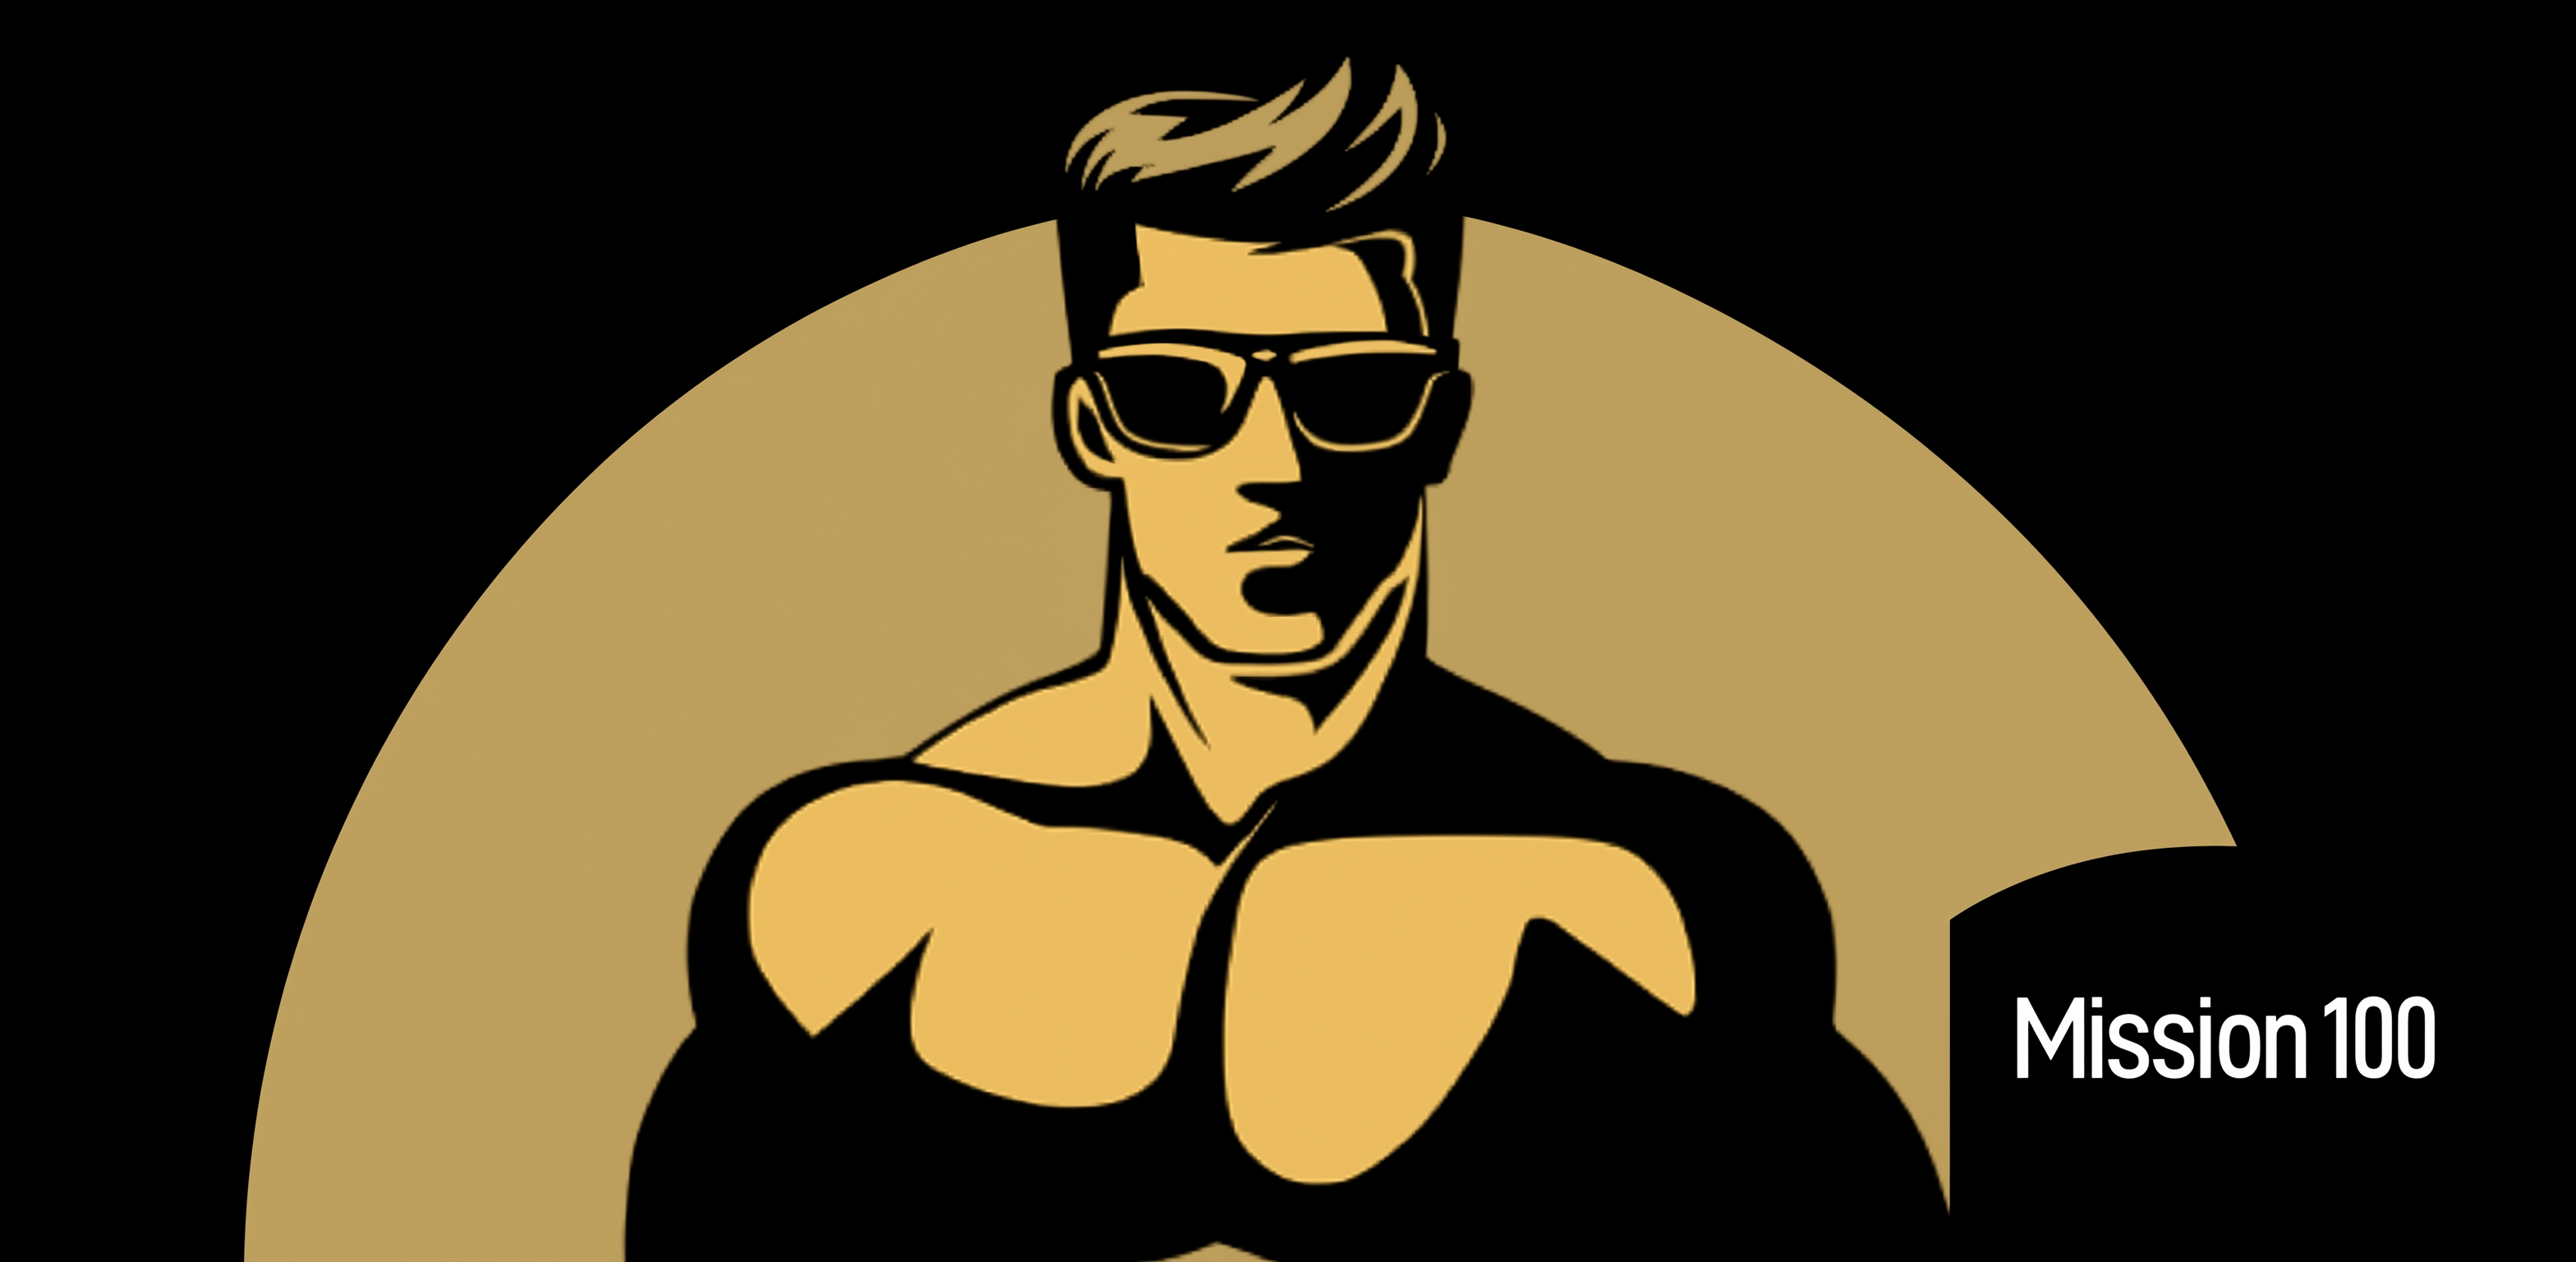
Generation parameters embedded in this image by Midjourney (PNG 'Description' text chunk):
Google Play feature graphic banner, 1024x500 horizontal, bold text "Mission100" centered, muscular silhouette icon, gold gradient background, minimalist fitness banner, professional and modern --chaos 15 --ar 49:24 --profile [redacted] --stylize 40 --v 7 Job ID: 1d428fc1-16e2-4930-a5ed-423c26f961ac